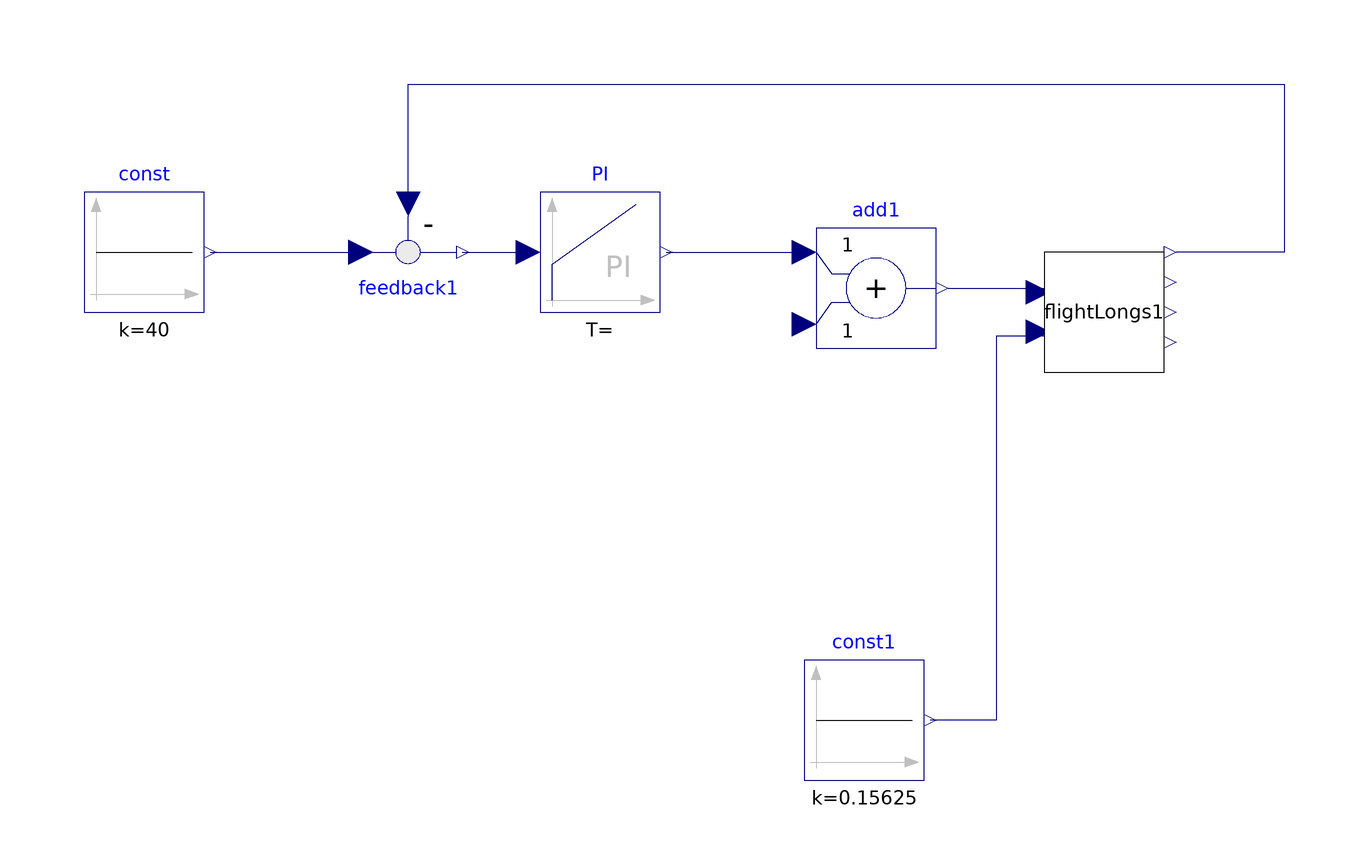

The Modelica model whose source follows is shown above as a component diagram (icons at their Placement, wires along their Line points).

model FlightVelocityHold
  FlightLongs flightLongs1 annotation(
    Placement(visible = true, transformation(origin = {46, 6}, extent = {{-10, -10}, {10, 10}}, rotation = 0)));
  Modelica.Blocks.Math.Feedback feedback1 annotation(
    Placement(visible = true, transformation(origin = {-70, 16}, extent = {{-10, 10}, {10, -10}}, rotation = 0)));
  Modelica.Blocks.Sources.Constant const(k = 40)  annotation(
    Placement(visible = true, transformation(origin = {-114, 16}, extent = {{-10, -10}, {10, 10}}, rotation = 0)));
  Modelica.Blocks.Sources.Constant const1(k = 0.15625)  annotation(
    Placement(visible = true, transformation(origin = {6, -62}, extent = {{-10, -10}, {10, 10}}, rotation = 0)));
  Modelica.Blocks.Continuous.PI PI annotation(
    Placement(visible = true, transformation(origin = {-38, 16}, extent = {{-10, -10}, {10, 10}}, rotation = 0)));
  Modelica.Blocks.Math.Add add1 annotation(
    Placement(visible = true, transformation(origin = {8, 10}, extent = {{-10, -10}, {10, 10}}, rotation = 0)));
equation
  connect(PI.y, add1.u1) annotation(
    Line(points = {{-27, 16}, {-4, 16}}, color = {0, 0, 127}));
  connect(feedback1.y, PI.u) annotation(
    Line(points = {{-61, 16}, {-51, 16}}, color = {0, 0, 127}));
  connect(const.y, feedback1.u1) annotation(
    Line(points = {{-103, 16}, {-79, 16}, {-79, 16}, {-79, 16}}, color = {0, 0, 127}));
  connect(feedback1.u2, flightLongs1.V) annotation(
    Line(points = {{-70, 24}, {-70, 44}, {76, 44}, {76, 16}, {58, 16}}, color = {0, 0, 127}));
  connect(add1.y, flightLongs1.thrust) annotation(
    Line(points = {{20, 10}, {32, 10}, {32, 10}, {36, 10}}, color = {0, 0, 127}));
  connect(flightLongs1.del, const1.y) annotation(
    Line(points = {{36, 2}, {28, 2}, {28, -62}, {17, -62}}, color = {0, 0, 127}));
  annotation(
    uses(Modelica(version = "3.2.2")));
end FlightVelocityHold;